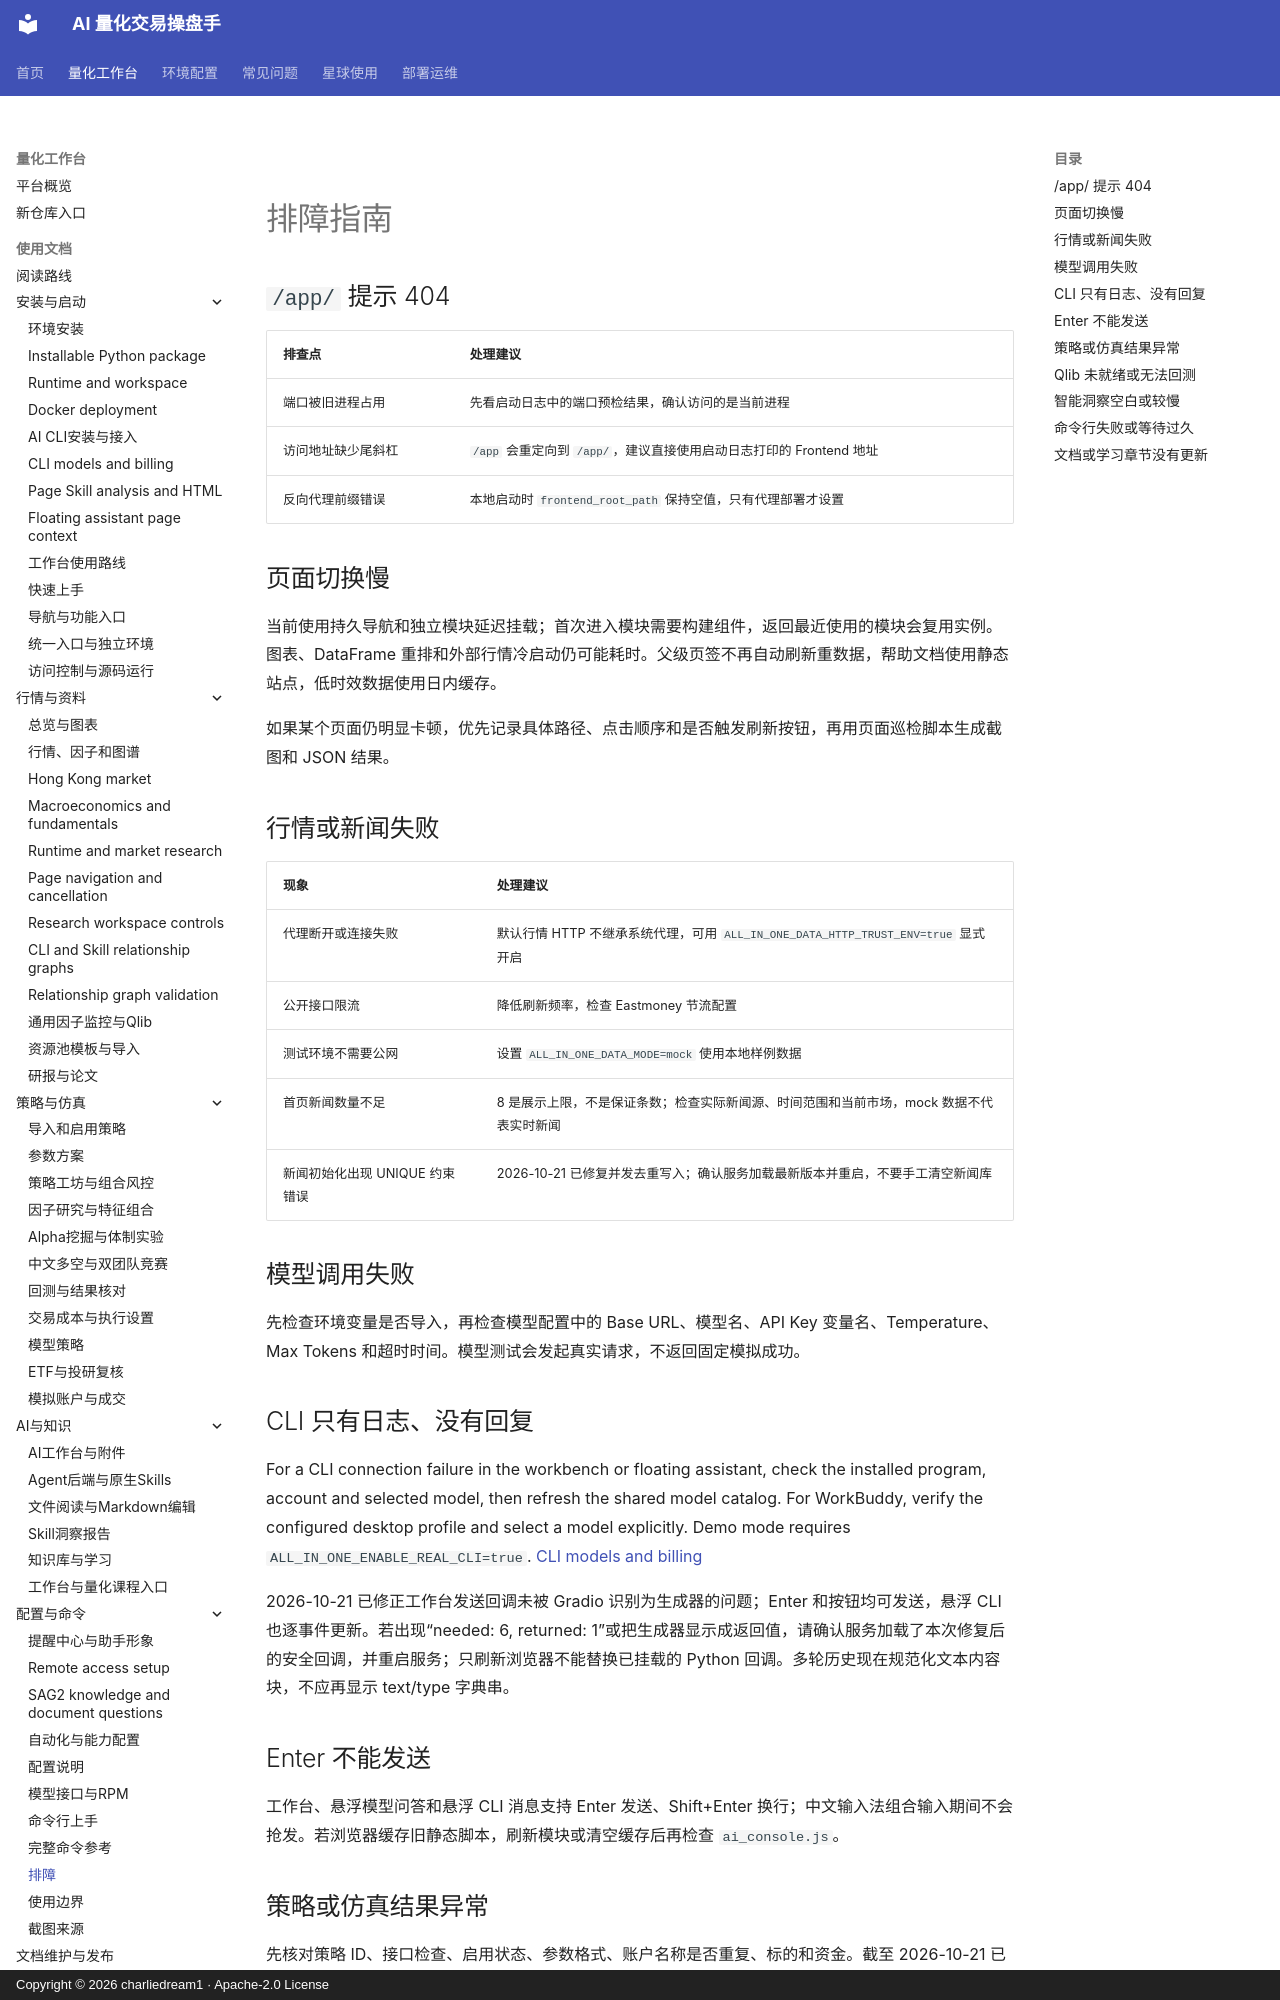

repository: charliedream1/ai_quant_trade · page: usage/troubleshooting/index.html · generator: mkdocs · copyright: Copyright © 2026 charliedream1 · Apache-2.0 License

# 排障指南

## `/app/` 提示 404

| 排查点 | 处理建议 |
|--------|----------|
| 端口被旧进程占用 | 先看启动日志中的端口预检结果，确认访问的是当前进程 |
| 访问地址缺少尾斜杠 | `/app` 会重定向到 `/app/`，建议直接使用启动日志打印的 Frontend 地址 |
| 反向代理前缀错误 | 本地启动时 `frontend_root_path` 保持空值，只有代理部署才设置 |

## 页面切换慢

当前使用持久导航和独立模块延迟挂载；首次进入模块需要构建组件，返回最近使用的模块会复用实例。图表、DataFrame 重排和外部行情冷启动仍可能耗时。父级页签不再自动刷新重数据，帮助文档使用静态站点，低时效数据使用日内缓存。

如果某个页面仍明显卡顿，优先记录具体路径、点击顺序和是否触发刷新按钮，再用页面巡检脚本生成截图和 JSON 结果。

## 行情或新闻失败

| 现象 | 处理建议 |
|------|----------|
| 代理断开或连接失败 | 默认行情 HTTP 不继承系统代理，可用 `ALL_IN_ONE_DATA_HTTP_TRUST_ENV=true` 显式开启 |
| 公开接口限流 | 降低刷新频率，检查 Eastmoney 节流配置 |
| 测试环境不需要公网 | 设置 `ALL_IN_ONE_DATA_MODE=mock` 使用本地样例数据 |
| 首页新闻数量不足 | 8 是展示上限，不是保证条数；检查实际新闻源、时间范围和当前市场，mock 数据不代表实时新闻 |
| 新闻初始化出现 UNIQUE 约束错误 | 2026-10-21 已修复并发去重写入；确认服务加载最新版本并重启，不要手工清空新闻库 |

## 模型调用失败

先检查环境变量是否导入，再检查模型配置中的 Base URL、模型名、API Key 变量名、Temperature、Max Tokens 和超时时间。模型测试会发起真实请求，不返回固定模拟成功。

## CLI 只有日志、没有回复

For a CLI connection failure in the workbench or floating assistant, check the installed program, account and selected model, then refresh the shared model catalog. For WorkBuddy, verify the configured desktop profile and select a model explicitly. Demo mode requires `ALL_IN_ONE_ENABLE_REAL_CLI=true`. [CLI models and billing](cli_model_catalog.md)

2026-10-21 已修正工作台发送回调未被 Gradio 识别为生成器的问题；Enter 和按钮均可发送，悬浮 CLI 也逐事件更新。若出现“needed: 6, returned: 1”或把生成器显示成返回值，请确认服务加载了本次修复后的安全回调，并重启服务；只刷新浏览器不能替换已挂载的 Python 回调。多轮历史现在规范化文本内容块，不应再显示 text/type 字典串。

## Enter 不能发送

工作台、悬浮模型问答和悬浮 CLI 消息支持 Enter 发送、Shift+Enter 换行；中文输入法组合输入期间不会抢发。若浏览器缓存旧静态脚本，刷新模块或清空缓存后再检查 `ai_console.js`。
